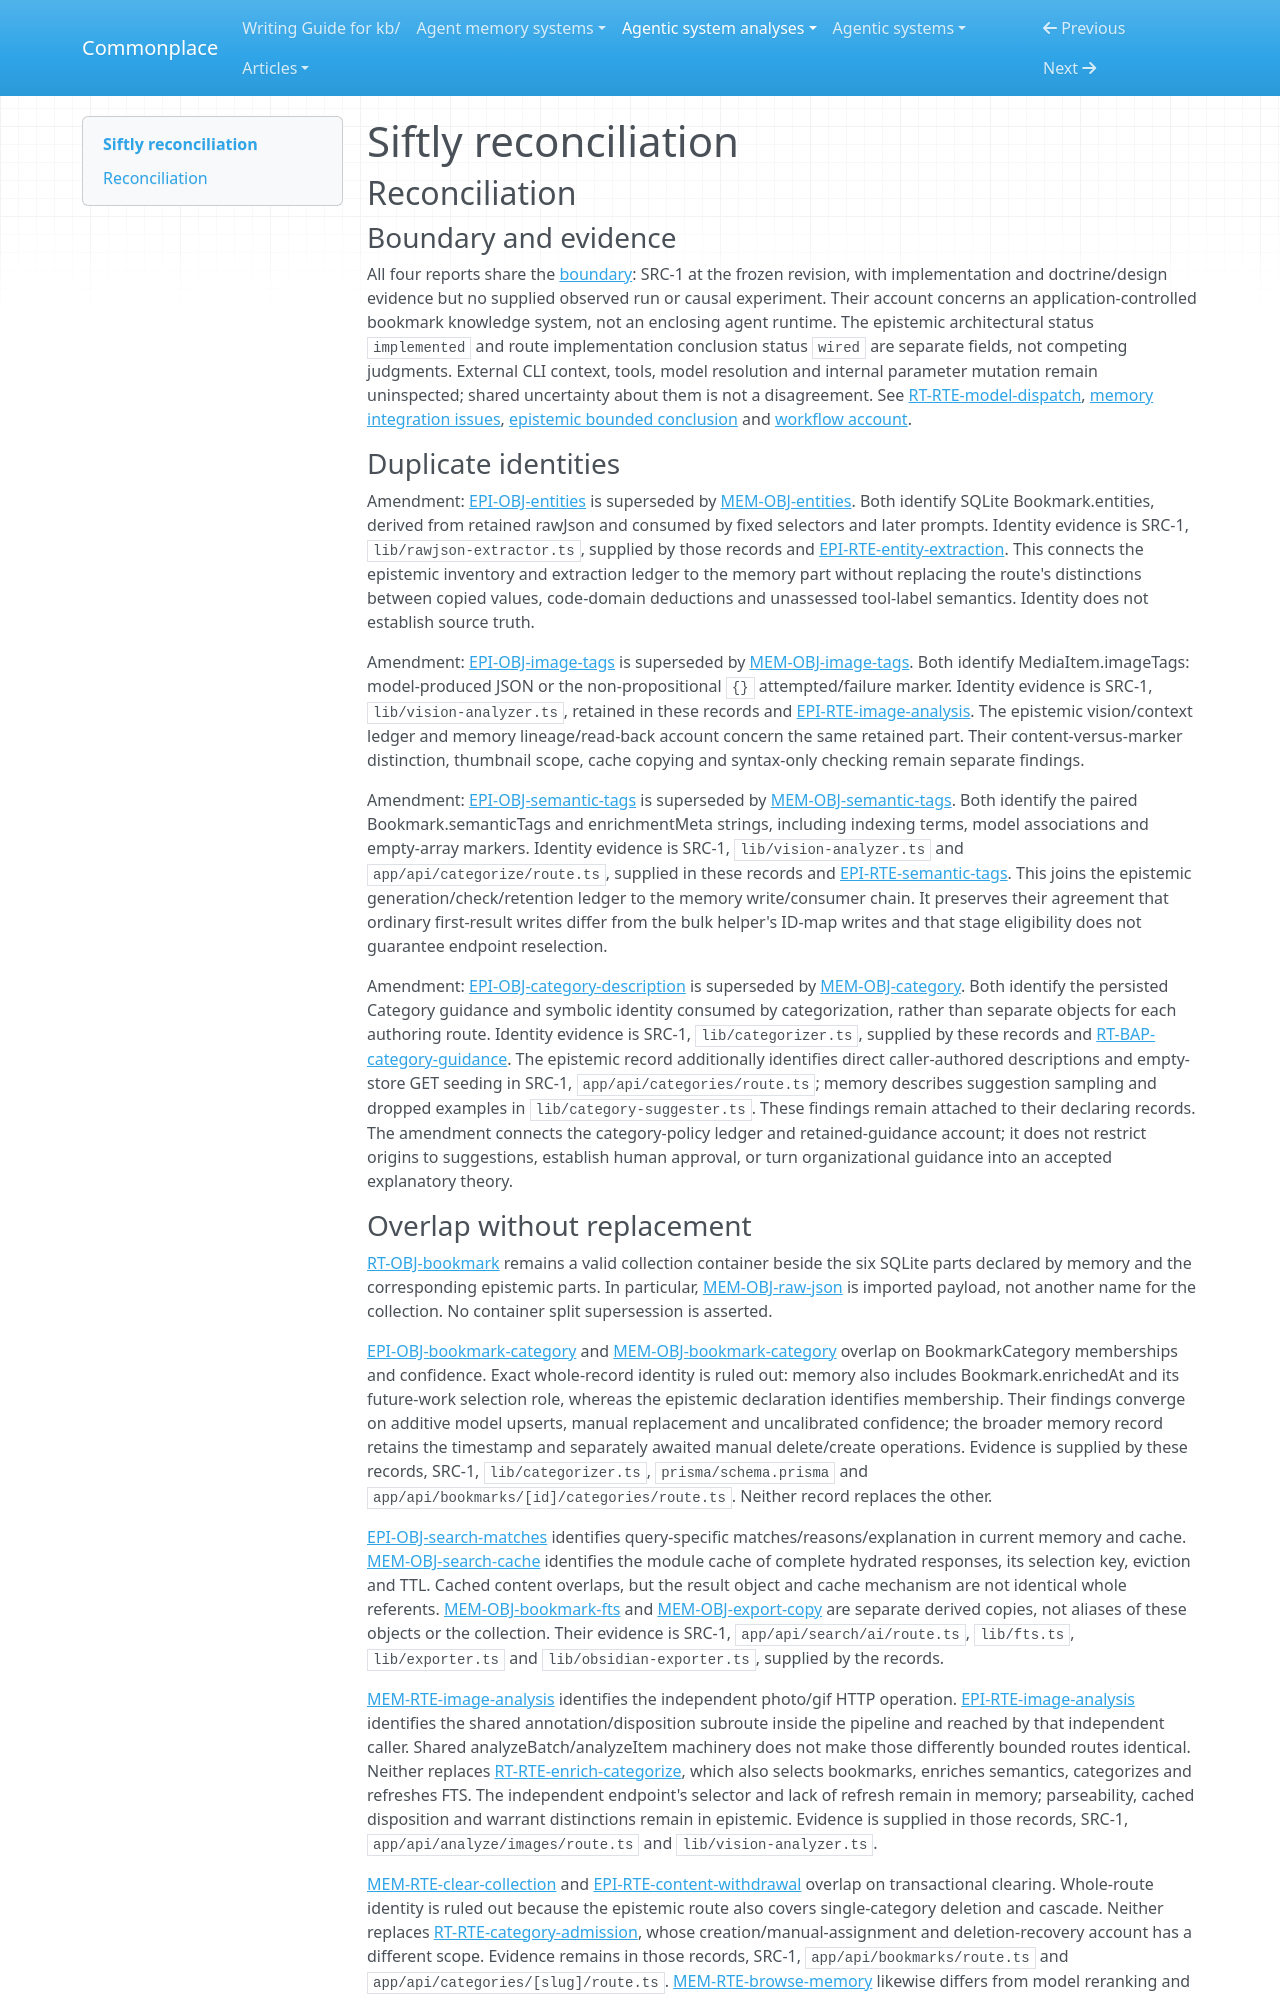

repository: zby/commonplace · page: agentic-system-analyses/retained/viperrcrypto--siftly/reconciliation/index.html · generator: mkdocs

---
type: agentic-system-analyses/types/agentic-system-reconciliation-report.md
description: "Reconciliation of Siftly runtime, memory, epistemic and workflow records at the frozen Git revision."
run-id: AAS-2026-10-18-siftly-b81c94cf0f77-01
reviewed-boundary: b25daa45b858f4be096b5c368671c34db4407d8e
---

# Siftly reconciliation

## Reconciliation

### Boundary and evidence

All four reports share the [boundary](boundary.md#source-register): SRC-1 at the frozen revision, with implementation and doctrine/design evidence but no supplied observed run or causal experiment. Their account concerns an application-controlled bookmark knowledge system, not an enclosing agent runtime. The epistemic architectural status `implemented` and route implementation conclusion status `wired` are separate fields, not competing judgments. External CLI context, tools, model resolution and internal parameter mutation remain uninspected; shared uncertainty about them is not a disagreement. See [RT-RTE-model-dispatch](runtime.md#rt-rte-model-dispatch), [memory integration issues](memory.md#integration-issues), [epistemic bounded conclusion](epistemic.md#bounded-conclusion) and [workflow account](workflow.md#workflow-account).

### Duplicate identities

Amendment: [EPI-OBJ-entities](epistemic.md#epi-obj-entities) is superseded by [MEM-OBJ-entities](memory.md#mem-obj-entities). Both identify SQLite Bookmark.entities, derived from retained rawJson and consumed by fixed selectors and later prompts. Identity evidence is SRC-1, `lib/rawjson-extractor.ts`, supplied by those records and [EPI-RTE-entity-extraction](epistemic.md#epi-rte-entity-extraction). This connects the epistemic inventory and extraction ledger to the memory part without replacing the route's distinctions between copied values, code-domain deductions and unassessed tool-label semantics. Identity does not establish source truth.

Amendment: [EPI-OBJ-image-tags](epistemic.md#epi-obj-image-tags) is superseded by [MEM-OBJ-image-tags](memory.md#mem-obj-image-tags). Both identify MediaItem.imageTags: model-produced JSON or the non-propositional `{}` attempted/failure marker. Identity evidence is SRC-1, `lib/vision-analyzer.ts`, retained in these records and [EPI-RTE-image-analysis](epistemic.md#epi-rte-image-analysis). The epistemic vision/context ledger and memory lineage/read-back account concern the same retained part. Their content-versus-marker distinction, thumbnail scope, cache copying and syntax-only checking remain separate findings.

Amendment: [EPI-OBJ-semantic-tags](epistemic.md#epi-obj-semantic-tags) is superseded by [MEM-OBJ-semantic-tags](memory.md#mem-obj-semantic-tags). Both identify the paired Bookmark.semanticTags and enrichmentMeta strings, including indexing terms, model associations and empty-array markers. Identity evidence is SRC-1, `lib/vision-analyzer.ts` and `app/api/categorize/route.ts`, supplied in these records and [EPI-RTE-semantic-tags](epistemic.md#epi-rte-semantic-tags). This joins the epistemic generation/check/retention ledger to the memory write/consumer chain. It preserves their agreement that ordinary first-result writes differ from the bulk helper's ID-map writes and that stage eligibility does not guarantee endpoint reselection.

Amendment: [EPI-OBJ-category-description](epistemic.md#epi-obj-category-description) is superseded by [MEM-OBJ-category](memory.md#mem-obj-category). Both identify the persisted Category guidance and symbolic identity consumed by categorization, rather than separate objects for each authoring route. Identity evidence is SRC-1, `lib/categorizer.ts`, supplied by these records and [RT-BAP-category-guidance](runtime.md#rt-bap-category-guidance). The epistemic record additionally identifies direct caller-authored descriptions and empty-store GET seeding in SRC-1, `app/api/categories/route.ts`; memory describes suggestion sampling and dropped examples in `lib/category-suggester.ts`. These findings remain attached to their declaring records. The amendment connects the category-policy ledger and retained-guidance account; it does not restrict origins to suggestions, establish human approval, or turn organizational guidance into an accepted explanatory theory.
